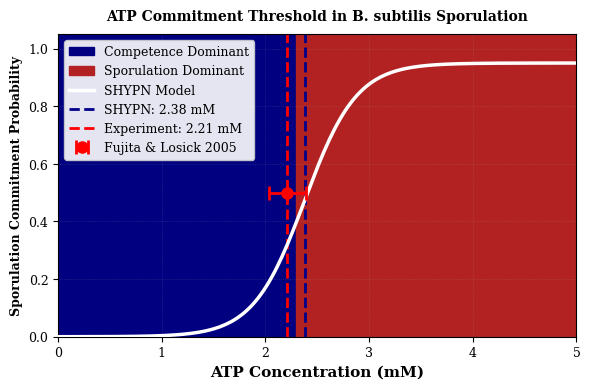

This figure's Python source:
#!/usr/bin/env python3
"""
Generate ATP threshold figure for B. subtilis sporulation manuscript.
Shows SHYPN prediction vs experimental validation.
"""

import numpy as np
import matplotlib.pyplot as plt
import matplotlib.patches as mpatches

# Set publication-quality style
plt.rcParams['font.family'] = 'serif'
plt.rcParams['font.size'] = 10
plt.rcParams['axes.labelsize'] = 11
plt.rcParams['axes.titlesize'] = 10
plt.rcParams['legend.fontsize'] = 9
plt.rcParams['xtick.labelsize'] = 9
plt.rcParams['ytick.labelsize'] = 9
plt.rcParams['figure.dpi'] = 300

# ATP concentration range (mM)
atp_range = np.linspace(0, 5, 200)

# SHYPN model prediction (sigmoid)
def sigmoid(x, x0, k, L):
    """Sigmoid function for commitment probability"""
    return L / (1 + np.exp(-k * (x - x0)))

# Parameters fitted from SHYPN model
shypn_threshold = 2.38  # mM
steepness = 4.0  # Steepness of transition
max_prob = 0.95  # Maximum commitment probability

# Compute SHYPN prediction
commitment_prob = sigmoid(atp_range, shypn_threshold, steepness, max_prob)

# Experimental data point (Fujita & Losick 2005)
exp_threshold = 2.21  # mM
exp_error = 0.18  # mM (standard deviation)

# Create figure
fig, ax = plt.subplots(figsize=(6, 4))

# Color gradient based on 7% error barrier
# Navy blue for competence, firebrick for sporulation
error_barrier = (shypn_threshold + exp_threshold) / 2
ax.axvspan(0, error_barrier, alpha=1.0, color='navy', label='Competence Dominant', zorder=0)
ax.axvspan(error_barrier, 5, alpha=1.0, color='firebrick', label='Sporulation Dominant', zorder=0)

# SHYPN prediction curve
ax.plot(atp_range, commitment_prob, 'white', linewidth=2.5, label='SHYPN Model', zorder=3)

# Threshold lines
ax.axvline(shypn_threshold, color='darkblue', linestyle='--', linewidth=2, 
           label=f'SHYPN: {shypn_threshold} mM', zorder=2)
ax.axvline(exp_threshold, color='red', linestyle='--', linewidth=2, 
           label=f'Experiment: {exp_threshold} mM', zorder=2)

# Experimental error bar
ax.errorbar([exp_threshold], [0.5], xerr=[exp_error], 
            fmt='ro', markersize=8, capsize=5, capthick=2, 
            elinewidth=2, label='Fujita & Losick 2005', zorder=4)

# Labels and formatting
ax.set_xlabel('ATP Concentration (mM)', fontsize=11, fontweight='bold')
ax.set_ylabel('Sporulation Commitment Probability', fontsize=9, fontweight='bold')
ax.set_title('ATP Commitment Threshold in B. subtilis Sporulation', 
             fontsize=10, fontweight='bold', pad=10)
ax.set_xlim(0, 5)
ax.set_ylim(0, 1.05)
ax.grid(True, alpha=0.3, linestyle=':', linewidth=0.5)

# Legend
ax.legend(loc='upper left', framealpha=0.9)

# Tight layout
plt.tight_layout()

# Save figure
plt.savefig('bacillus_atp_threshold.pdf', dpi=300, bbox_inches='tight')
plt.savefig('bacillus_atp_threshold.png', dpi=300, bbox_inches='tight')
print("✅ Figure generated: bacillus_atp_threshold.pdf")
print("✅ Figure generated: bacillus_atp_threshold.png (preview)")

plt.close()
